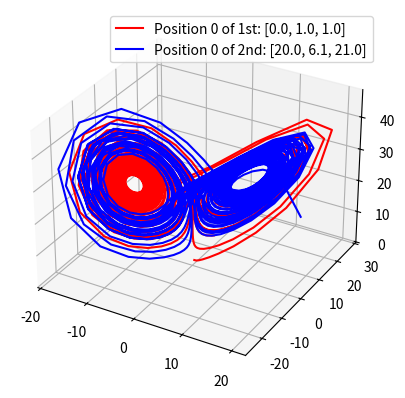

Here is the Python script that generated this plot:
# -------  Importing Libraries ------- #

import numpy as np 
import matplotlib.pyplot as plt 
from matplotlib.animation import FuncAnimation

from scipy.integrate import odeint

# -------  Defining the Constants of the system ------- #

sigma = 10
beta = 8/3
rho = 28

# -------  Solving the System Numerically ------- #

def system_of_odes(vector, t, sigma, beta, rho):
    x, y, z = vector

    d_vector = [
        sigma*(y - x),
        x*(rho - z) - y,
        x*y - beta*z
    ]
    return d_vector 


position_0_1 = [0.0, 1.0, 1.0] # Represents the 1st position at t = 0
position_0_2 = [20.0, 6.1, 21.0] # Represents the 2nd position at t = 0

time_points = np.linspace(0, 40, 1001)

# Solving for the 1st system
positions_1 = odeint(system_of_odes, position_0_1, time_points, args=(sigma, beta, rho))
x_sol_1, y_sol_1, z_sol_1 = positions_1[:, 0], positions_1[:, 1], positions_1[:, 2]

# Solving for the 2nd system
positions_2 = odeint(system_of_odes, position_0_2, time_points, args=(sigma, beta, rho))
x_sol_2, y_sol_2, z_sol_2 = positions_2[:, 0], positions_2[:, 1], positions_2[:, 2]

# -------  Plotting the solutions ------- #

fig, ax = plt.subplots(subplot_kw={'projection':'3d'})

lorenz_plt_1, = ax.plot(x_sol_1, y_sol_1, z_sol_1, 'red', label=f'Position 0 of 1st: {position_0_1}')
lorenz_plt_2, = ax.plot(x_sol_2, y_sol_2, z_sol_2, 'blue',label=f'Position 0 of 2nd: {position_0_2}')

plt.legend()

# -------  Animating the solutions ------- #

def update(frame):
    lower_lim = max(0, frame - 100)

    x_current_1 = x_sol_1[lower_lim:frame+1]
    y_current_1 = y_sol_1[lower_lim:frame+1]
    z_current_1 = z_sol_1[lower_lim:frame+1]

    x_current_2 = x_sol_2[lower_lim:frame+1]
    y_current_2 = y_sol_2[lower_lim:frame+1]
    z_current_2 = z_sol_2[lower_lim:frame+1]

    lorenz_plt_1.set_data(x_current_1, y_current_1)
    lorenz_plt_1.set_3d_properties(z_current_1)  

    lorenz_plt_2.set_data(x_current_2, y_current_2)
    lorenz_plt_2.set_3d_properties(z_current_2)  

    return lorenz_plt_1, lorenz_plt_2

animation = FuncAnimation(fig, update, frames=len(time_points), interval=25, blit=False)

plt.show()